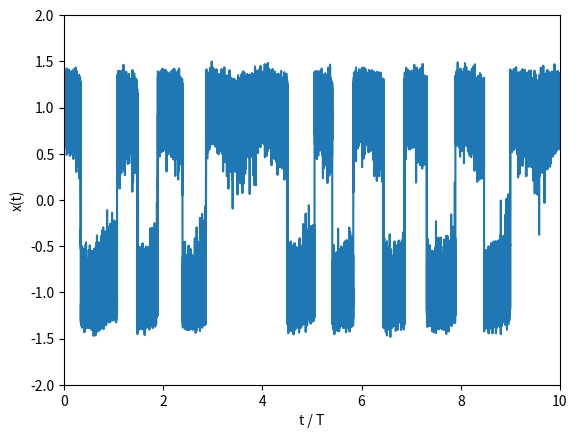

Write Python code to recreate this figure.
import numpy as np
import matplotlib.pyplot as plt
from tqdm.auto import trange

rng = np.random.default_rng(seed=0)

# Parâmetros
a = 1.0
A = 0.12
Omega = 1e-3
T = 2 * np.pi / Omega
epsilon = 0.25

# t NÃO está em unidades de T (período)
dt = 0.01
t_f = 10 * T
n = int(t_f // dt)
t = dt * np.arange(n)

x_0 = 1.0
x = np.zeros(
    shape=n
)
x[0] = x_0

print()
print('Parâmetros')
print('a =       ', a)
print('A =       ', A)
print('Omega =   ', Omega)
print('T =       ', T)
print('epsilon = ', epsilon)
print()
print('x_0 =', x_0)
print('n =  ', n)
print('dt = ', dt)
print()

dW = np.sqrt(dt) * rng.normal(
    loc=0.0,
    scale=1.0,
    size=n,
)  # Ver o arquivo wiener.py

# dx = x(a-x²)dt + epsilon dW
for i in trange(n - 1, desc='Reprodução Referência 1'):
    F_i = x[i] * (a - x[i]**2) + A * np.cos(Omega * t[i])
    x[i + 1] = x[i] + dt * F_i + epsilon * dW[i]


fig, ax = plt.subplots()

ax.set_xlabel('t / T')
ax.set_xlim(0, t_f / T)
# ax.set_xlim(0, 100 * dt)

ax.set_ylabel('x(t)')
ax.set_ylim(-2, 2)

ax.plot(t / T, x)
fig.savefig('benzi.pdf')
